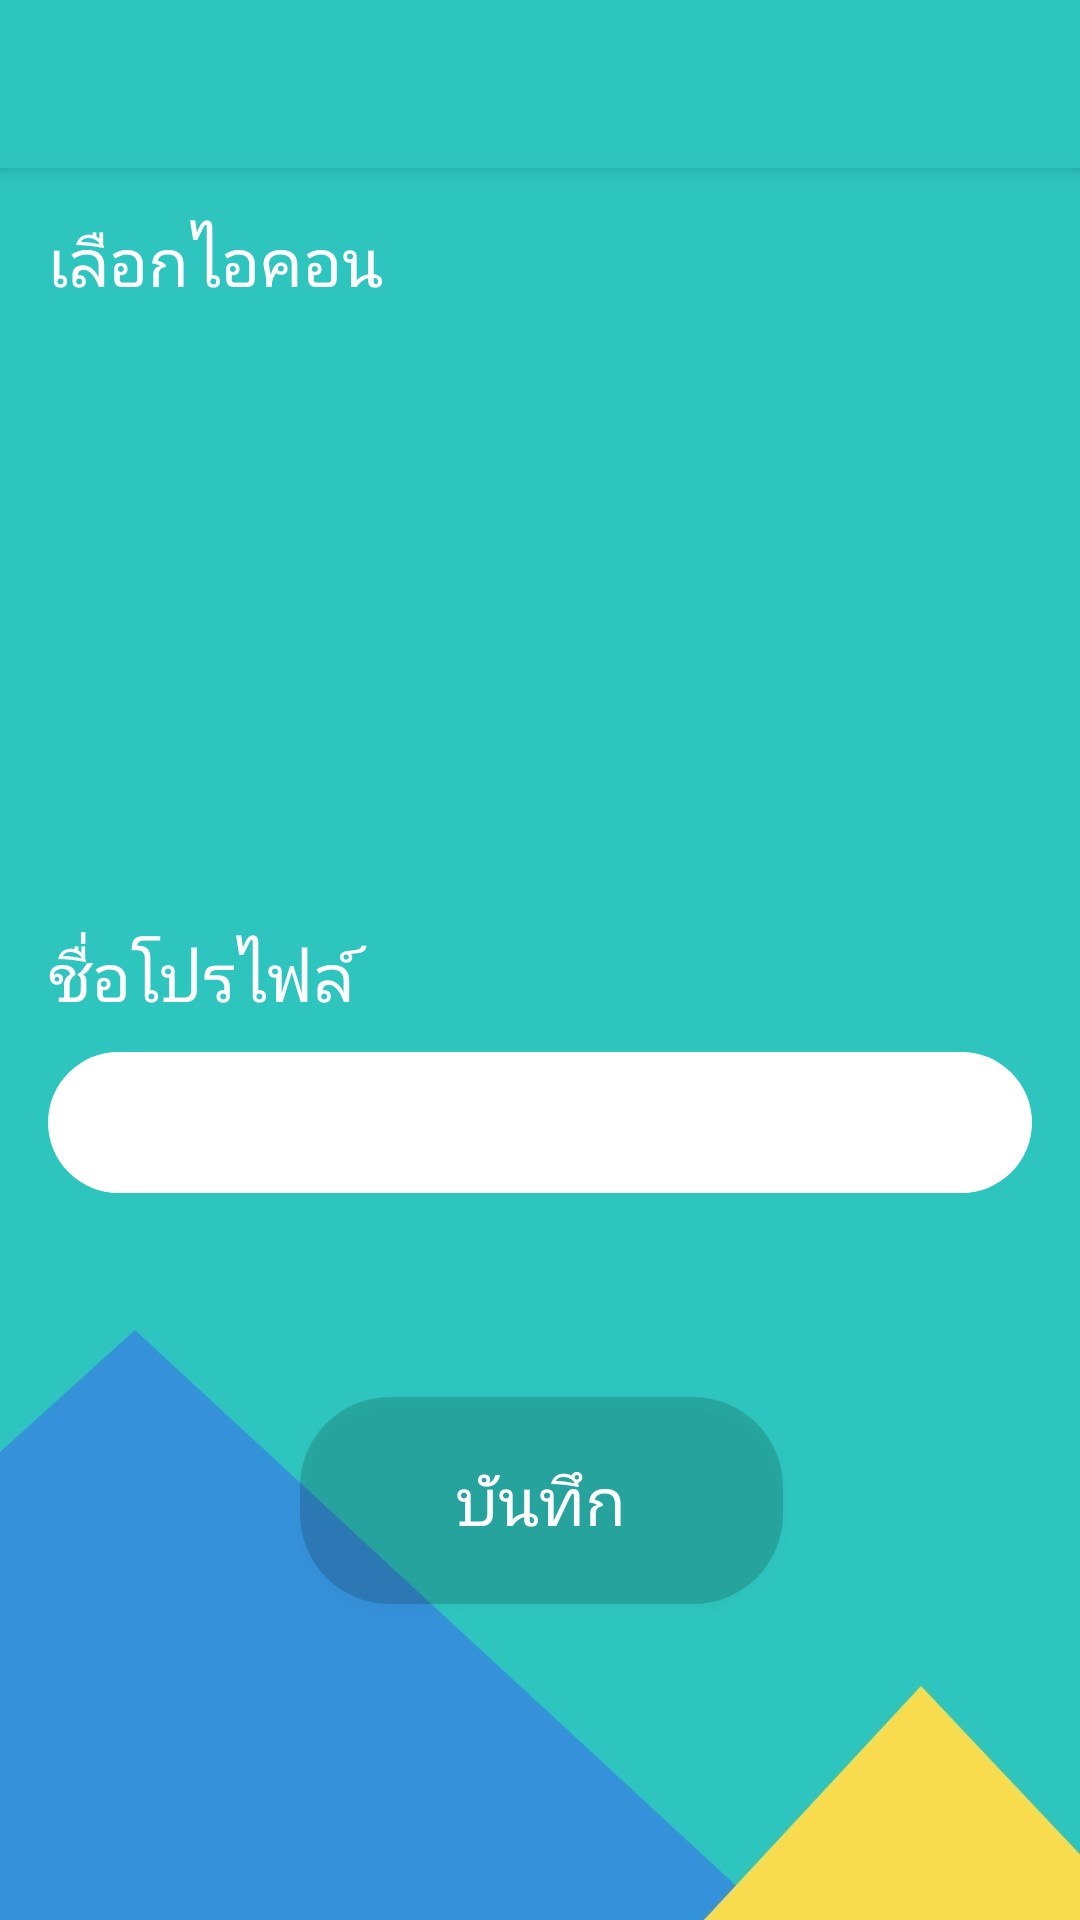

This screen was rendered from an Android layout file. Write that file and the resources it references.
<!-- AndroidManifest.xml: application theme AppTheme -->
<!-- res/layout/activity_save_profile.xml -->
<?xml version="1.0" encoding="utf-8"?>
<android.support.design.widget.CoordinatorLayout xmlns:android="http://schemas.android.com/apk/res/android"
    xmlns:app="http://schemas.android.com/apk/res-auto"
    xmlns:tools="http://schemas.android.com/tools"
    android:layout_width="match_parent"
    android:layout_height="match_parent"
    tools:context=".SaveProfile">

    <android.support.design.widget.AppBarLayout
        android:layout_width="match_parent"
        android:layout_height="wrap_content"
        android:theme="@style/AppTheme.AppBarOverlay">

        <android.support.v7.widget.Toolbar
            android:id="@+id/toolbar"
            android:layout_width="match_parent"
            android:layout_height="?attr/actionBarSize"
            android:background="?attr/colorPrimary"
            app:popupTheme="@style/AppTheme.PopupOverlay" />

    </android.support.design.widget.AppBarLayout>

    <include layout="@layout/content_save_profile" />



</android.support.design.widget.CoordinatorLayout>
<!-- res/layout/content_save_profile.xml (included above) -->
<?xml version="1.0" encoding="utf-8"?>
<android.support.constraint.ConstraintLayout xmlns:android="http://schemas.android.com/apk/res/android"
    xmlns:app="http://schemas.android.com/apk/res-auto"
    xmlns:tools="http://schemas.android.com/tools"
    android:layout_width="match_parent"
    android:layout_height="match_parent"
    android:background="@drawable/background5"
    app:layout_behavior="@string/appbar_scrolling_view_behavior"
    tools:context=".SaveProfile"
    tools:showIn="@layout/activity_save_profile">


    <LinearLayout
        android:id="@+id/linearLayout5"
        android:layout_width="match_parent"
        android:layout_height="wrap_content"
        android:layout_marginStart="8dp"
        android:layout_marginLeft="8dp"
        android:layout_marginTop="8dp"
        android:layout_marginEnd="8dp"
        android:layout_marginRight="8dp"
        android:background="@color/colorPrimaryLight"
        android:gravity="center_horizontal"
        android:orientation="vertical"
        android:paddingRight="8dp"
        android:paddingLeft="8dp"
        android:paddingTop="8dp"

        app:layout_constraintEnd_toEndOf="parent"
        app:layout_constraintHorizontal_bias="0.0"
        app:layout_constraintStart_toStartOf="parent"
        app:layout_constraintTop_toTopOf="parent">

        <TextView
            android:id="@+id/textView2"
            android:layout_width="match_parent"
            android:layout_height="wrap_content"

            android:text="เลือกไอคอน"
            android:textColor="@color/colorText"
            android:textSize="@dimen/text_Header2_size" />

        <Space
            android:layout_width="match_parent"
            android:layout_height="20dp" />

        <FrameLayout
            android:id="@+id/fragmentIconContainer"
            android:layout_width="match_parent"
            android:layout_height="168dp"
            android:layout_gravity="center"
            app:layout_constraintEnd_toEndOf="parent"
            app:layout_constraintHorizontal_bias="0.0"
            app:layout_constraintStart_toStartOf="parent"
            app:layout_constraintTop_toTopOf="parent">

        </FrameLayout>

        <Space
            android:layout_width="wrap_content"
            android:layout_height="20dp" />

        <TextView
            android:id="@+id/textView3"
            android:layout_width="match_parent"
            android:layout_height="wrap_content"
            android:text="ชื่อโปรไฟล์"
            android:textColor="@color/colorText"
            android:textSize="@dimen/text_Header2_size" />

        <Space
            android:layout_width="match_parent"
            android:layout_height="10dp" />

        <EditText
            android:id="@+id/editText"
            android:layout_width="match_parent"
            android:layout_height="47dp"
            android:background="@drawable/edittext_rounded"
            android:ems="10"
            android:inputType="textPersonName"
            android:paddingLeft="20dp"
            android:paddingRight="10dp" />

        <Space
            android:layout_width="match_parent"
            android:layout_height="20dp" />


    </LinearLayout>

    <Button
        android:id="@+id/okbutton"
        android:layout_width="161dp"
        android:layout_height="69dp"
        android:layout_marginStart="8dp"
        android:layout_marginLeft="8dp"
        android:layout_marginTop="48dp"
        android:layout_marginEnd="8dp"
        android:layout_marginRight="8dp"
        android:background="@drawable/button_rounded"
        android:text="บันทึก"
        android:textColor="@color/colorText"
        android:textSize="@dimen/text_Header1_size"
        app:layout_constraintEnd_toEndOf="parent"
        app:layout_constraintHorizontal_bias="0.502"
        app:layout_constraintStart_toStartOf="parent"
        app:layout_constraintTop_toBottomOf="@+id/linearLayout5" />




</android.support.constraint.ConstraintLayout>
<!-- resources referenced by this layout -->
<resources>
  <color name="colorPrimaryLight">#2EC5BE</color>
  <color name="colorText">#FFFFFF</color>
  <dimen name="text_Header1_size">22sp</dimen>
  <dimen name="text_Header2_size">22sp</dimen>
  <!-- drawable background5: jpg bitmap (drawable, 52756 bytes) -->
  <!-- drawable button_rounded (drawable-v24) -->
  <?xml version="1.0" encoding="utf-8"?>
  <selector xmlns:android="http://schemas.android.com/apk/res/android">
      <item>
          <shape  android:shape="rectangle">
              <corners
                  android:topLeftRadius="30dp"
                  android:bottomRightRadius="30dp"
                  android:topRightRadius="30dp"
                  android:bottomLeftRadius="30dp"
                  android:radius="40dp"/>
              <solid android:color="#26000000" />
  
  
          </shape>
  
      </item>
  </selector>
  <!-- drawable edittext_rounded (drawable) -->
  <?xml version="1.0" encoding="utf-8"?>
  <selector xmlns:android="http://schemas.android.com/apk/res/android">
      <item>
          <shape  android:shape="rectangle">
              <corners
                  android:topLeftRadius="30dp"
                  android:bottomRightRadius="30dp"
                  android:topRightRadius="30dp"
                  android:bottomLeftRadius="30dp"
                  android:radius="40dp"/>
              <solid android:color="@color/colorEditText" />
          </shape>
      </item>
  </selector>
  <style name="AppTheme.AppBarOverlay" parent="ThemeOverlay.AppCompat.Dark.ActionBar" />
  <style name="AppTheme.PopupOverlay" parent="ThemeOverlay.AppCompat.Light" />
  <style name="AppTheme" parent="Theme.AppCompat.Light.DarkActionBar">
          
          <item name="colorPrimary">@color/colorPrimary</item>
          <item name="colorPrimaryDark">@color/colorPrimaryDark</item>
          <item name="colorAccent">@color/colorAccent</item>
      </style>
  <color name="colorEditText">#FFFFFF</color>
  <color name="colorPrimary">#2EC5BE</color>
  <color name="colorPrimaryDark">#6ee7db</color>
  <color name="colorAccent">#D81B60</color>
</resources>
